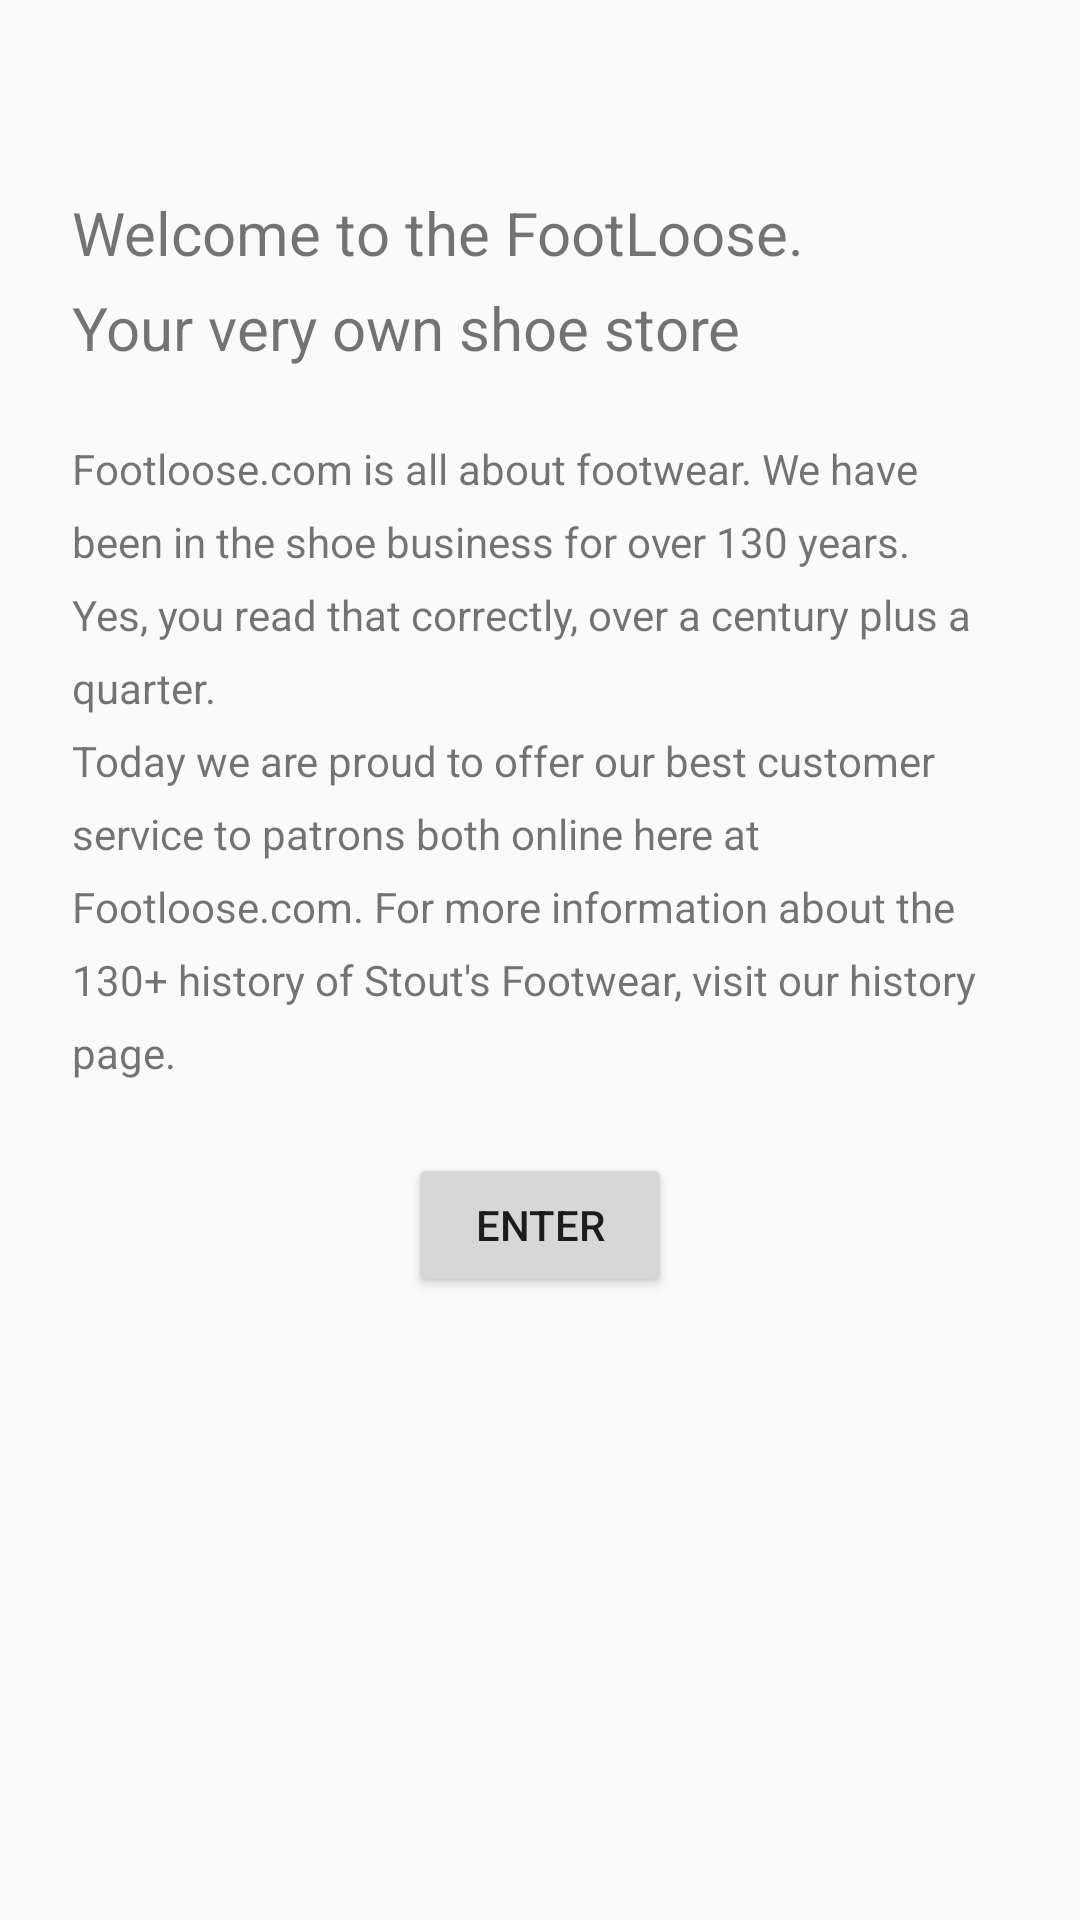

Reconstruct the res/layout file that produces this screen, plus the resources it refers to.
<!-- AndroidManifest.xml: application theme AppTheme.NoActionBar -->
<!-- res/layout/welcome_fragment.xml -->
<?xml version="1.0" encoding="utf-8"?>
<layout xmlns:android="http://schemas.android.com/apk/res/android"
    xmlns:app="http://schemas.android.com/apk/res-auto"
    xmlns:tools="http://schemas.android.com/tools" >

    <LinearLayout
        android:id="@+id/linearLayout"
        android:layout_width="match_parent"
        android:layout_height="match_parent"
        android:orientation="vertical"
        android:paddingLeft="24dp"
        android:paddingTop="64dp"
        android:paddingEnd="24dp"
        android:paddingRight="24dp">


        <TextView
            android:id="@+id/textView1"
            android:layout_width="match_parent"
            android:layout_height="wrap_content"
            android:lineSpacingExtra="8sp"
            android:text="@string/welcome_text1"
            android:textSize="20sp" />

        <TextView
            android:id="@+id/textView2"
            android:layout_width="match_parent"
            android:layout_height="wrap_content"
            android:lineSpacingExtra="8sp"
            android:paddingTop="24dp"
            android:text="@string/welcome_text2" />

        <Button
            android:id="@+id/enter_button"
            android:layout_width="wrap_content"
            android:layout_height="wrap_content"
            android:layout_gravity="center"
            android:layout_marginTop="24dp"
            android:text="@string/enter_button" />
    </LinearLayout>

</layout>
<!-- resources referenced by this layout -->
<resources>
  <string name="enter_button">Enter</string>
  <string name="welcome_text1">Welcome to the FootLoose.\nYour very own shoe store</string>
  <string name="welcome_text2">Footloose.com is all about footwear. We have been in the shoe business for over 130 years. Yes, you read that correctly, over a century plus a quarter.\nToday we are proud to offer our best customer service to patrons both online here at Footloose.com. For more information about the 130+ history of Stout\'s Footwear, visit our history page.</string>
  <style name="AppTheme.NoActionBar">
          <item name="windowActionBar">false</item>
          <item name="windowNoTitle">true</item>
      </style>
</resources>
